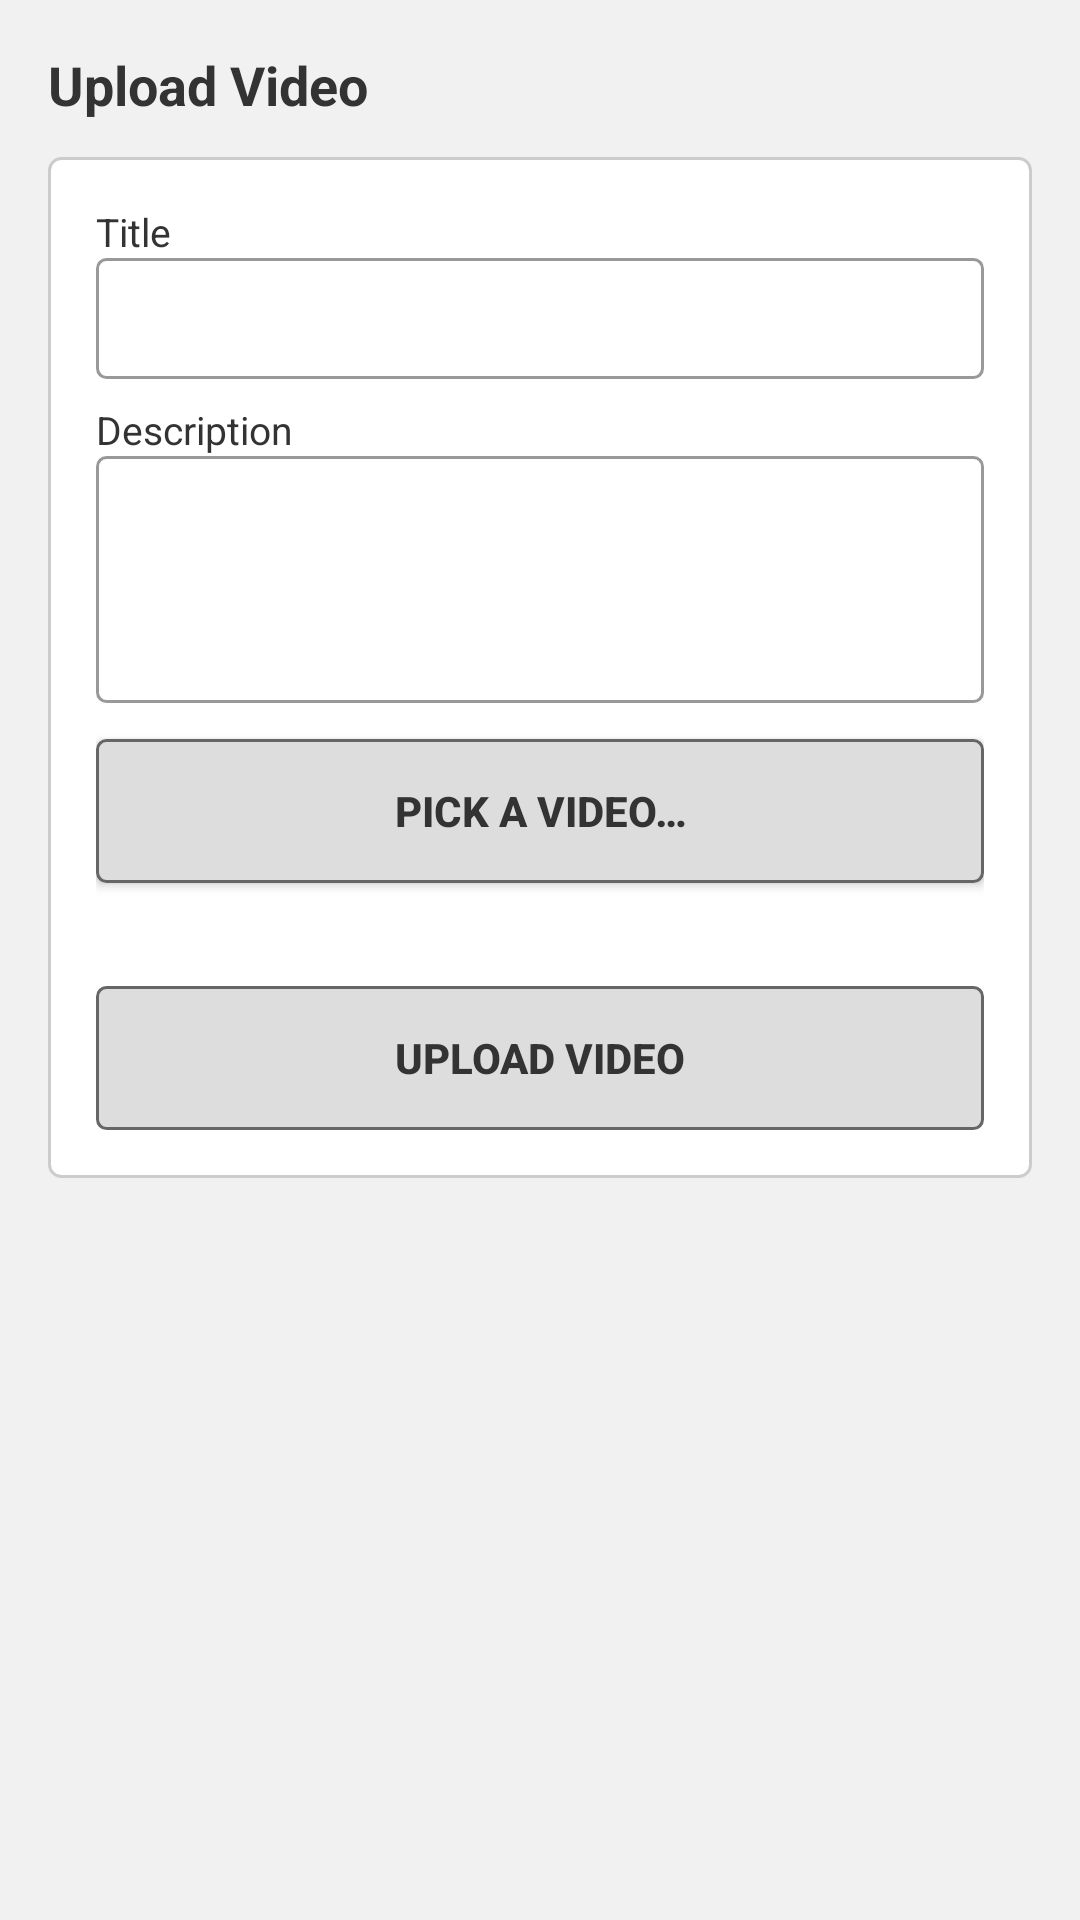

Reconstruct the res/layout file that produces this screen, plus the resources it refers to.
<!-- AndroidManifest.xml: application theme Theme.MyTube -->
<!-- res/layout/activity_upload.xml -->
<?xml version="1.0" encoding="utf-8"?>
<ScrollView xmlns:android="http://schemas.android.com/apk/res/android"
    android:layout_width="match_parent"
    android:layout_height="match_parent"
    android:background="@color/retro_bg">

    <LinearLayout
        android:layout_width="match_parent"
        android:layout_height="wrap_content"
        android:orientation="vertical"
        android:padding="16dp">

        <TextView
            android:layout_width="wrap_content"
            android:layout_height="wrap_content"
            android:text="@string/upload_video"
            android:textSize="18sp"
            android:textStyle="bold"
            android:textColor="@color/retro_text" />

        <LinearLayout
            android:layout_width="match_parent"
            android:layout_height="wrap_content"
            android:orientation="vertical"
            android:background="@drawable/box_bg"
            android:padding="16dp"
            android:layout_marginTop="12dp">

            <TextView
                android:layout_width="wrap_content"
                android:layout_height="wrap_content"
                android:text="@string/title"
                android:textColor="@color/retro_text"
                android:textSize="13sp" />

            <EditText
                android:id="@+id/et_title"
                android:layout_width="match_parent"
                android:layout_height="wrap_content"
                android:background="@drawable/input_classic"
                android:padding="8dp"
                android:singleLine="true"
                android:inputType="text" />

            <TextView
                android:layout_width="wrap_content"
                android:layout_height="wrap_content"
                android:layout_marginTop="8dp"
                android:text="@string/description"
                android:textColor="@color/retro_text"
                android:textSize="13sp" />

            <EditText
                android:id="@+id/et_description"
                android:layout_width="match_parent"
                android:layout_height="wrap_content"
                android:background="@drawable/input_classic"
                android:padding="8dp"
                android:minLines="3"
                android:gravity="top|start"
                android:inputType="textMultiLine" />

            <Button
                android:id="@+id/btn_pick"
                android:layout_width="match_parent"
                android:layout_height="wrap_content"
                android:layout_marginTop="12dp"
                android:background="@drawable/btn_classic"
                android:padding="10dp"
                android:text="@string/pick_video"
                android:textStyle="bold" />

            <TextView
                android:id="@+id/tv_picked_name"
                android:layout_width="match_parent"
                android:layout_height="wrap_content"
                android:layout_marginTop="6dp"
                android:textColor="@color/retro_text_dim"
                android:textSize="12sp" />

            <Button
                android:id="@+id/btn_upload"
                android:layout_width="match_parent"
                android:layout_height="wrap_content"
                android:layout_marginTop="12dp"
                android:background="@drawable/btn_classic"
                android:padding="10dp"
                android:enabled="false"
                android:text="@string/upload_video"
                android:textStyle="bold" />

            <ProgressBar
                android:id="@+id/progress"
                android:layout_width="wrap_content"
                android:layout_height="wrap_content"
                android:layout_gravity="center"
                android:layout_marginTop="12dp"
                android:visibility="gone" />
        </LinearLayout>

    </LinearLayout>
</ScrollView>
<!-- resources referenced by this layout -->
<resources>
  <color name="retro_bg">#FFF1F1F1</color>
  <color name="retro_text">#FF333333</color>
  <color name="retro_text_dim">#FF666666</color>
  <!-- drawable box_bg (drawable) -->
  <?xml version="1.0" encoding="utf-8"?>
  <shape xmlns:android="http://schemas.android.com/apk/res/android"
      android:shape="rectangle">
      <solid android:color="@color/retro_box_bg" />
      <stroke android:width="1dp" android:color="@color/retro_border" />
      <corners android:radius="4dp" />
  </shape>
  <!-- drawable btn_classic (drawable) -->
  <?xml version="1.0" encoding="utf-8"?>
  <selector xmlns:android="http://schemas.android.com/apk/res/android">
      <item android:state_pressed="true">
          <shape android:shape="rectangle">
              <solid android:color="@color/retro_header" />
              <stroke android:width="1dp" android:color="@color/retro_button_border" />
              <corners android:radius="3dp" />
          </shape>
      </item>
      <item>
          <shape android:shape="rectangle">
              <solid android:color="@color/retro_button_bg" />
              <stroke android:width="1dp" android:color="@color/retro_button_border" />
              <corners android:radius="3dp" />
          </shape>
      </item>
  </selector>
  <!-- drawable input_classic (drawable) -->
  <?xml version="1.0" encoding="utf-8"?>
  <shape xmlns:android="http://schemas.android.com/apk/res/android"
      android:shape="rectangle">
      <solid android:color="@color/white" />
      <stroke android:width="1dp" android:color="#FF999999" />
      <corners android:radius="3dp" />
  </shape>
  <string name="description">Description</string>
  <string name="pick_video">Pick a video…</string>
  <string name="title">Title</string>
  <string name="upload_video">Upload Video</string>
  <style name="Theme.MyTube" parent="Theme.AppCompat.Light.NoActionBar">
          <item name="colorPrimary">@color/retro_red</item>
          <item name="colorPrimaryDark">@color/retro_header</item>
          <item name="colorAccent">@color/retro_link</item>
          <item name="android:windowBackground">@color/retro_bg</item>
          <item name="android:textColorPrimary">@color/retro_text</item>
          <item name="android:textColorSecondary">@color/retro_text_dim</item>
          <item name="android:textColorLink">@color/retro_link</item>
      </style>
  <color name="retro_box_bg">#FFFFFFFF</color>
  <color name="retro_border">#FFCCCCCC</color>
  <color name="retro_header">#FFE6E6E6</color>
  <color name="retro_button_border">#FF666666</color>
  <color name="retro_button_bg">#FFDDDDDD</color>
  <color name="white">#FFFFFFFF</color>
  <color name="retro_red">#FFCC0000</color>
  <color name="retro_link">#FF0033CC</color>
</resources>
